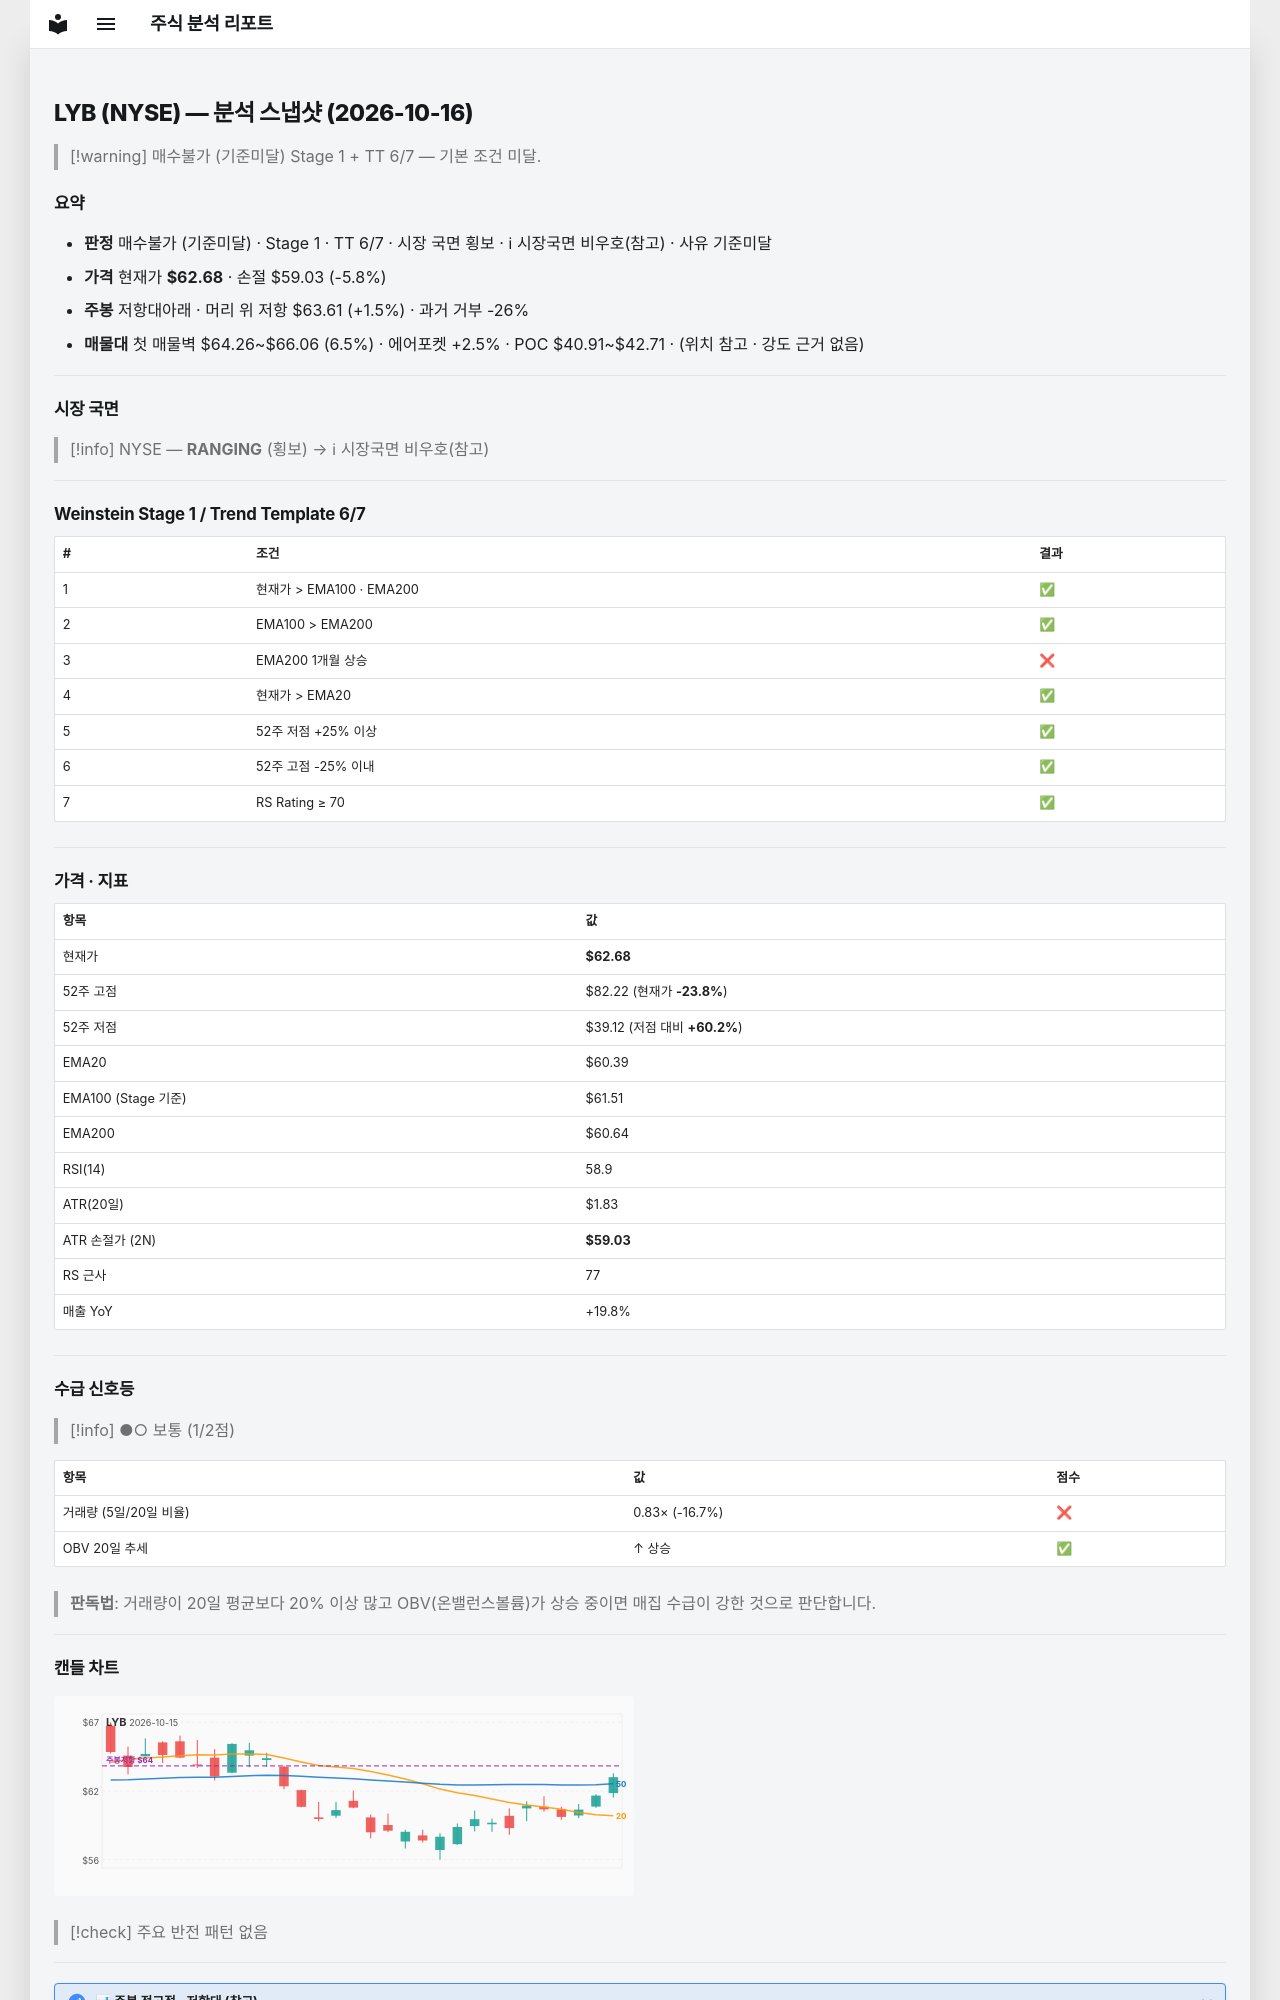

repository: soloandco/stock-reports · page: snapshots/LYB-2026-10-16/index.html · generator: mkdocs

---
type: analysis-snapshot
title: LYB 분석 스냅샷
ticker: LYB
market: NYSE
created: 2026-10-16
updated: 2026-10-16
bar-date: 2026-10-15
verdict: 매수불가
verdict-reason: 기준미달
real-rr: 0.26
sma50-gap-pct: 3.8
weekly-position: 저항대아래
weekly-overhead-price: 63.61
weekly-overhead-pct: 1.5
stage: 1
trend-template-score: 6
tt-max: 7
ma-set: ema-20-100-200
price: 62.68000030517578
stop-price: 59.02528702859647
market-regime: RANGING
supply-demand-score: 1/2
supply-demand-label: 보통
status: tracking
tags:
  - stock-agent
  - watchlist
  - LYB
  - analysis
related:
  - "[[analysis-template]]"
---

# LYB (NYSE) — 분석 스냅샷 (2026-10-16)

> [!warning] 매수불가 (기준미달)
> Stage 1 + TT 6/7 — 기본 조건 미달.

## 요약

- **판정** 매수불가 (기준미달) · Stage 1 · TT 6/7 · 시장 국면 횡보 · ℹ 시장국면 비우호(참고) · 사유 기준미달
- **가격** 현재가 **$62.68** · 손절 $59.03 (-5.8%)
- **주봉** 저항대아래 · 머리 위 저항 $63.61 (+1.5%) · 과거 거부 -26%
- **매물대** 첫 매물벽 $64.26~$66.06 (6.5%) · 에어포켓 +2.5% · POC $40.91~$42.71 · (위치 참고 · 강도 근거 없음)

---

## 시장 국면

> [!info] NYSE — **RANGING** (횡보) → ℹ 시장국면 비우호(참고)

---

## Weinstein Stage 1 / Trend Template 6/7

| # | 조건 | 결과 |
|---|------|------|
| 1 | 현재가 > EMA100 · EMA200 | ✅ |
| 2 | EMA100 > EMA200 | ✅ |
| 3 | EMA200 1개월 상승 | ❌ |
| 4 | 현재가 > EMA20 | ✅ |
| 5 | 52주 저점 +25% 이상 | ✅ |
| 6 | 52주 고점 -25% 이내 | ✅ |
| 7 | RS Rating ≥ 70 | ✅ |

---

## 가격 · 지표

| 항목 | 값 |
|------|---|
| 현재가 | **$62.68** |
| 52주 고점 | $82.22 (현재가 **-23.8%**) |
| 52주 저점 | $39.12 (저점 대비 **+60.2%**) |
| EMA20 | $60.39 |
| EMA100 (Stage 기준) | $61.51 |
| EMA200 | $60.64 |
| RSI(14) | 58.9 |
| ATR(20일) | $1.83 |
| ATR 손절가 (2N) | **$59.03** |
| RS 근사 | 77 |
| 매출 YoY | +19.8% |

---
## 수급 신호등

> [!info] ●○ 보통 (1/2점)

| 항목 | 값 | 점수 |
|------|------|------|
| 거래량 (5일/20일 비율) | 0.83× (-16.7%) | ❌ |
| OBV 20일 추세 | ↑ 상승 | ✅ |

> **판독법**: 거래량이 20일 평균보다 20% 이상 많고 OBV(온밸런스볼륨)가 상승 중이면 매집 수급이 강한 것으로 판단합니다.

---
